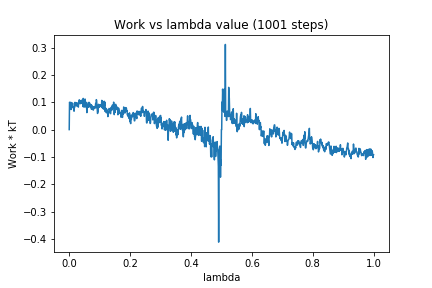

Data behind this chart, as committed beside it:
0, 0.0
1, 0.1002
2, 0.09775
3, 0.08734
4, 0.0869
5, 0.1001
6, 0.07359
7, 0.09333
8, 0.09698
9, 0.08883
10, 0.0814
11, 0.09704
12, 0.08393
13, 0.08025
14, 0.08164
15, 0.07155
16, 0.06732
17, 0.08474
18, 0.08234
19, 0.09986
20, 0.09328
21, 0.08892
22, 0.09123
23, 0.09407
24, 0.09314
25, 0.09869
26, 0.08516
27, 0.0885
28, 0.09295
29, 0.09224
30, 0.08239
31, 0.09978
32, 0.09455
33, 0.1091
34, 0.1037
35, 0.1041
36, 0.1021
37, 0.095
38, 0.1064
39, 0.1023
40, 0.09766
41, 0.09644
42, 0.1083
43, 0.09658
44, 0.09605
45, 0.08438
46, 0.1143
47, 0.09229
48, 0.08301
49, 0.098
50, 0.08346
51, 0.09678
52, 0.1121
53, 0.09512
54, 0.08678
55, 0.1007
56, 0.0811
57, 0.08451
58, 0.06218
59, 0.09221
60, 0.08208
... 940 more rows
